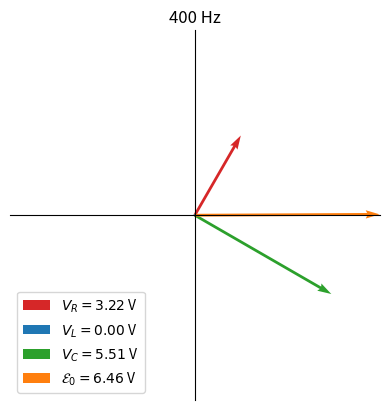

This chart was generated by the following Python code: (Note: this script raises an exception after producing the figure.)
import numpy as np
import pandas as pd
import matplotlib.pyplot as plt

def get_angle_quadrant(angle):
    """
    Determine the quadrant of the input angle in radians.
    Return an integer between 1 and 4 inclusive.
    """
    quadrant_size = np.pi / 2
    quadrant_count = np.floor(angle / quadrant_size)
    quadrant_num = quadrant_count % 4 + 1
    return quadrant_num

def polar_to_cartesian(r, theta):
    """
    Convert the given polar coordinates (r, theta) to Cartesian (x, y).
    """
    return r * np.cos(theta), r * np.sin(theta)

def plot_phasor(ax, length, angle, label, color):
    """
    Plot a phase vector given axes.
    Set the length, angle, and color.
    """
    x, y = polar_to_cartesian(length, angle)
    ax.quiver(0, 0, x, y, angles='xy', scale_units='xy', scale=1, label=label, color=color)
    lims = np.array((*ax.get_xlim(), *ax.get_ylim(), x, y))
    max_lim = np.max(np.abs(lims))
    ax.set_xlim(left=-max_lim, right=max_lim)
    ax.set_ylim(bottom=-max_lim, top=max_lim)

def create_phasor_diagram(fname, title, offset, V_R, V_L, V_C, E_0):
    """
    Create a phasor diagram plot and save the figure.
    """
    fig, ax = plt.subplots()
    # Set the title
    ax.set_title(title)
    # Initialize the plot limits to that of the resistor voltage
    # Ensures plot is fit to the phasors
    V_R_lims = np.array(polar_to_cartesian(V_R, offset))
    max_lim = np.max(np.abs(V_R_lims))
    ax.set_xlim(left=-max_lim, right=max_lim)
    ax.set_ylim(bottom=-max_lim, top=max_lim)
    # Hide the top and right spines
    ax.spines["top"].set_visible(False)
    ax.spines["right"].set_visible(False)
    # Center the left and bottom spines
    ax.spines["left"].set_position("zero")
    ax.spines["bottom"].set_position("zero")
    # Turn off tick marks
    ax.set_xticks([])
    ax.set_yticks([])
    # Fix the aspect ratio as 1:1
    ax.axes.set_aspect("equal")
    # Plot the phasors
    # V_R
    plot_phasor(ax, V_R, offset, f"$V_R={V_R:#.3g}$ V", "C3")
    # V_L
    plot_phasor(ax, V_L, offset + np.pi / 2, f"$V_L={V_L:#.3g}$ V", "C0")
    # V_C
    plot_phasor(ax, V_C, offset - np.pi / 2, f"$V_C={V_C:#.3g}$ V", "C2")
    # E_0
    phi = np.arctan((V_L - V_C) / V_R)
    plot_phasor(ax, E_0, offset + phi, f"$\\mathcal{{E}}_0={E_0:#.3g}$ V", "C1")
    # Put the legend in the quadrant opposite the offset angle
    offset_quadrant = get_angle_quadrant(offset)
    section_map = {1: "lower left",
                   2: "lower right",
                   3: "upper right",
                   4: "upper left"}
    section = section_map[offset_quadrant]
    ax.legend(loc=section)
    fig.savefig(fname)
    
# Measured values for the circuit components
# All units in standard SI without any prefixes
R_1 = 150.5 # ohms
R_2_3 = 159.8 # ohms
C = 1.543e-6 # F
L = 12.16e-3 # H
E_0 = 6.46 # V

# Set the measured values for each part
# Part 1
df_1 = pd.DataFrame([[400, 21.37e-3],
                     [800, 32.12e-3],
                     [2000, 38.74e-3],
                     [4000, 20.66e-3],
                     ], columns=["f", "I_0_ex"])
df_1.name = "part_1"
df_1["E_0"] = E_0
df_1["R"] = R_1
df_1["C"] = C
df_1["L"] = 0

# Part 2
df_2 = pd.DataFrame([[400, 39.27e-3],
                     [800, 37.41e-3],
                     [2000, 28.21e-3],
                     [4000, 9.29e-3],
                     ], columns=["f", "I_0_ex"])
df_2.name = "part_2"
df_2["E_0"] = E_0
df_2["R"] = R_2_3
df_2["C"] = np.inf
df_2["L"] = L

# Part 3
df_3 = pd.DataFrame([[10e-3, 163],
                     [20e-3, 342],
                     [30e-3, 565],
                     [39.81e-3, 1178],
                     [30e-3, 2240],
                     [20e-3, 3045],
                     [10e-3, 3995],
                     ], columns=["I_0_ex", "f"])
df_3.name = "part_3"
df_3["E_0"] = E_0
df_3["R"] = R_2_3
df_3["C"] = C
df_3["L"] = L

# Calculate a bunch of different columns for each dataframe
df_list = (df_1, df_2, df_3)
for df in df_list:
    df["omega"] = 2 * np.pi * df["f"]
    df["X_L"] = df["omega"] * df["L"]
    df["X_C"] = 1/(df["omega"] * df["C"])
    df["Z"] = np.sqrt(df["R"]**2 + (df["X_L"] - df["X_C"])**2)
    df["I_0_th"] = df["E_0"] / df["Z"]
    df["V_R"] = df["I_0_ex"] * df["R"]
    df["V_L"] = df["I_0_ex"] * df["X_L"]
    df["V_C"] = df["I_0_ex"] * df["X_C"]
    df["fname"] = df.apply(lambda x: f"media/{df.name}_{x['f']:.0f}_hz.eps", axis=1)
    df["title"] = df.apply(lambda x: f"{x['f']:.0f} Hz", axis=1)
    # Print the name of the dataframe and the desired columns
    print(df.name)
    desired_colums = ["f", "Z", "I_0_th", "I_0_ex"]
    print(df[desired_colums].to_string(float_format="%#.3g"))

# Create a phasor diagram for each set of measurements
# Save the figures in a media folder
for df in df_list:
    for i, trial in df.iterrows():
        offset = np.pi / 3
        create_phasor_diagram(trial["fname"], trial["title"], offset, trial["V_R"], trial["V_L"], trial["V_C"], trial["E_0"])

# Print out each of the image statements for a LaTeX file
for df in df_list:
    print(df.name)
    for i, trial in df.iterrows():
        fname = trial["fname"]
        fig_str = f"\\includegraphics{{{fname}}}"
        print(fig_str)
    print()
